Run: headless pygame with SDL's dummy video driver; simulated clock (each Clock.tick advances the game by its frame time, no real sleeping); random seed 0; keys injected as events and as key.get_pressed() state; no mouse input.
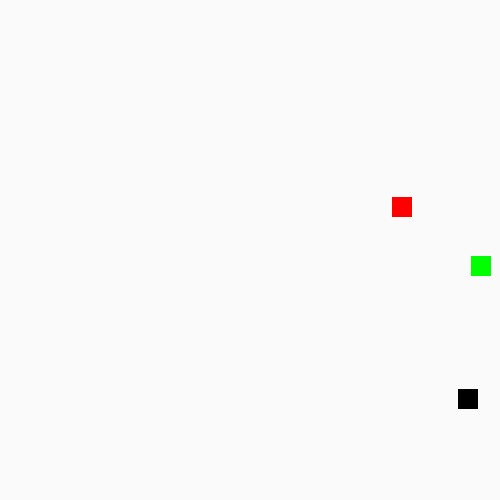
Frame 1 of 4 · flips 1–60 · no input
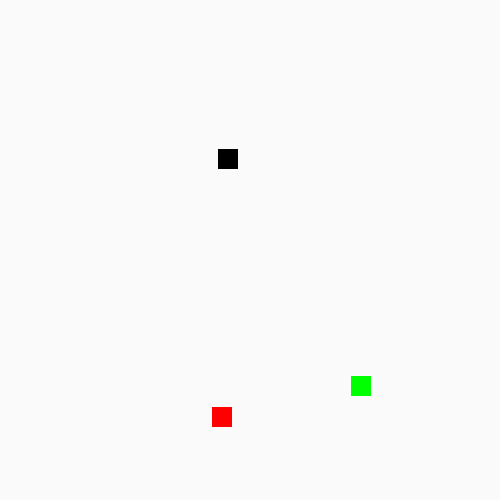
Frame 2 of 4 · flips 61–180 · tapped SPACE, RETURN · held RIGHT (→), D
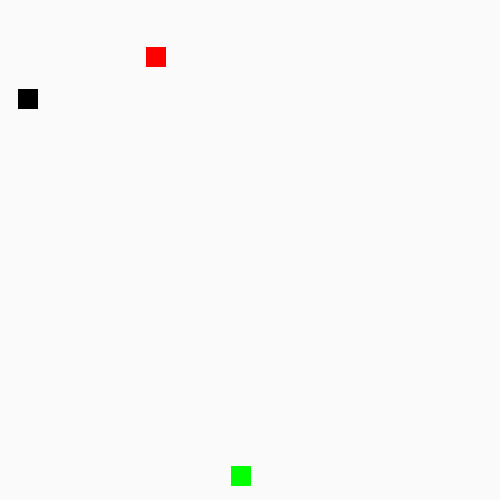
Frame 3 of 4 · flips 181–300 · held DOWN (↓), S
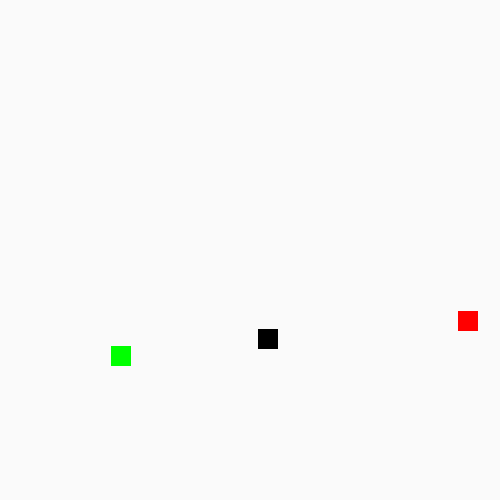
Frame 4 of 4 · flips 301–420 · held LEFT (←), A, UP (↑), W

The pygame program that drew these frames:

#Calls the pygame library
import pygame
import random
#Optional: Sets up constants and functions in global namespace
from pygame.locals import *
#Declare global colors
BLACK = (0, 0, 0)
GREEN = (0, 255, 0)
RED = (255, 0, 0)
#
#
# Functions
#calculates the likelihood of a collision occuring
#def collision():
    #Case 1: Hitting another WeaselBot


#merges two objects into one
#def collision_merge(WeaselBot one, WeaselBot two):
    #create a new, merged object
    #delete the previous two objects
class WeaselBot():
    def __init__(self, screen, width, height, xspeed, yspeed, color):
        self.movex = xspeed #assume initial velocity
        self.movey = yspeed
        #get dimensions of screen
        w, h = pygame.display.get_surface().get_size()
        self.x0pos = random.randint(0, 480)
        self.y0pos = random.randint(0, 480)
        self._width = width #do not change
        self._height = height #do not change
        self._color = color
        self.collision = 0

    def draw(self, screen):
        BLACK = (  0,   0,   0) #temp, adjust so you can change color based instantation
        pygame.draw.rect(screen, self._color, [self.x0pos, self.y0pos, self._width, self._height], 0)
    #define movement based on WeaselBot algorithm
    def movement(self):
        #insert WeaselBot algorithm here
        self.x0pos = self.movex + self.x0pos
        self.y0pos = self.movey + self.y0pos
        #the if conditions shouldn't change as they determine a wall hit (robot is 20x20 and screen is 500x500)
        if(self.x0pos < 0 or self.x0pos > 480):
            self.movex = -self.movex
        if(self.y0pos < 0 or self.y0pos > 480):
            self.movey = -self.movey

class WeaselBotsGroup():
    def __init__(self):
        self.listofweasels = []
    def add(self, bot):
        self.listofweasels.append(bot)
    #handle collision here
    def update(self):
        for i in self.listofweasels:
            i.movement()
    def draw(self, screen):
        for i in self.listofweasels:
            i.draw(screen)

def main():
    pygame.init()
    screen = pygame.display.set_mode((500, 500))
    #fills in background
    background = pygame.Surface(screen.get_size())
    background = background.convert()
    background.fill((250, 250, 250))
    #Display the Background While Setup Finishes
    screen.blit(background, (0,0))
    pygame.display.flip()
    #create objects
    width = 20
    height = 20
    robot1 = WeaselBot(screen, width, height, 1, 1, GREEN)
    robot2 = WeaselBot(screen, width, height, 2, 2, BLACK)
    robot3 = WeaselBot(screen, width, height, 3, 3, RED)
    weaselbots = WeaselBotsGroup();
    #I dislike how clunky this is but I can't get around it right now
    weaselbots.add(robot1)
    weaselbots.add(robot2)
    weaselbots.add(robot3)
    #create game clock
    clock = pygame.time.Clock()
    while 1:
        #increment clock
        clock.tick(60)
        #update screen
        weaselbots.update()
        #Check if collision will occur
        #updates screen image (redraws screen everytime)
        screen.blit(background, (0, 0))
        weaselbots.draw(screen)
        pygame.display.flip()




    pygame.quit()

if __name__ == '__main__':
        main()



#Then get robot building
#Get robot moving in a straight line
#Handle wall collisions
